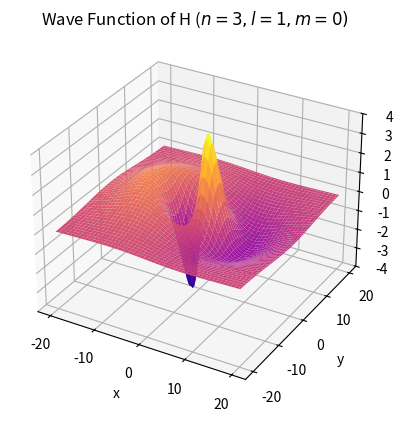

The script that saved this image:
import numpy as np
from numpy import cos,sin,sqrt,newaxis,arctan2
import matplotlib.pyplot as plt

xs = np.linspace(-20,20,100)
ys = np.linspace(-20,20,100)[:,np.newaxis]
a_0 = 5.29*10**-11

def psi(x,y):
    r = sqrt(x**2+y**2)
    return x*(6-r)*np.e**(-r/3)

psis = psi(xs,ys)
ax = plt.axes(projection='3d')
ax.plot_surface(xs,ys,psis,cmap='plasma')
ax.set_zlim(-4,4)

plt.title('Wave Function of H ($n = 3, l = 1, m = 0)$')
plt.xlabel('x')
plt.ylabel('y')
plt.show()
    
    
